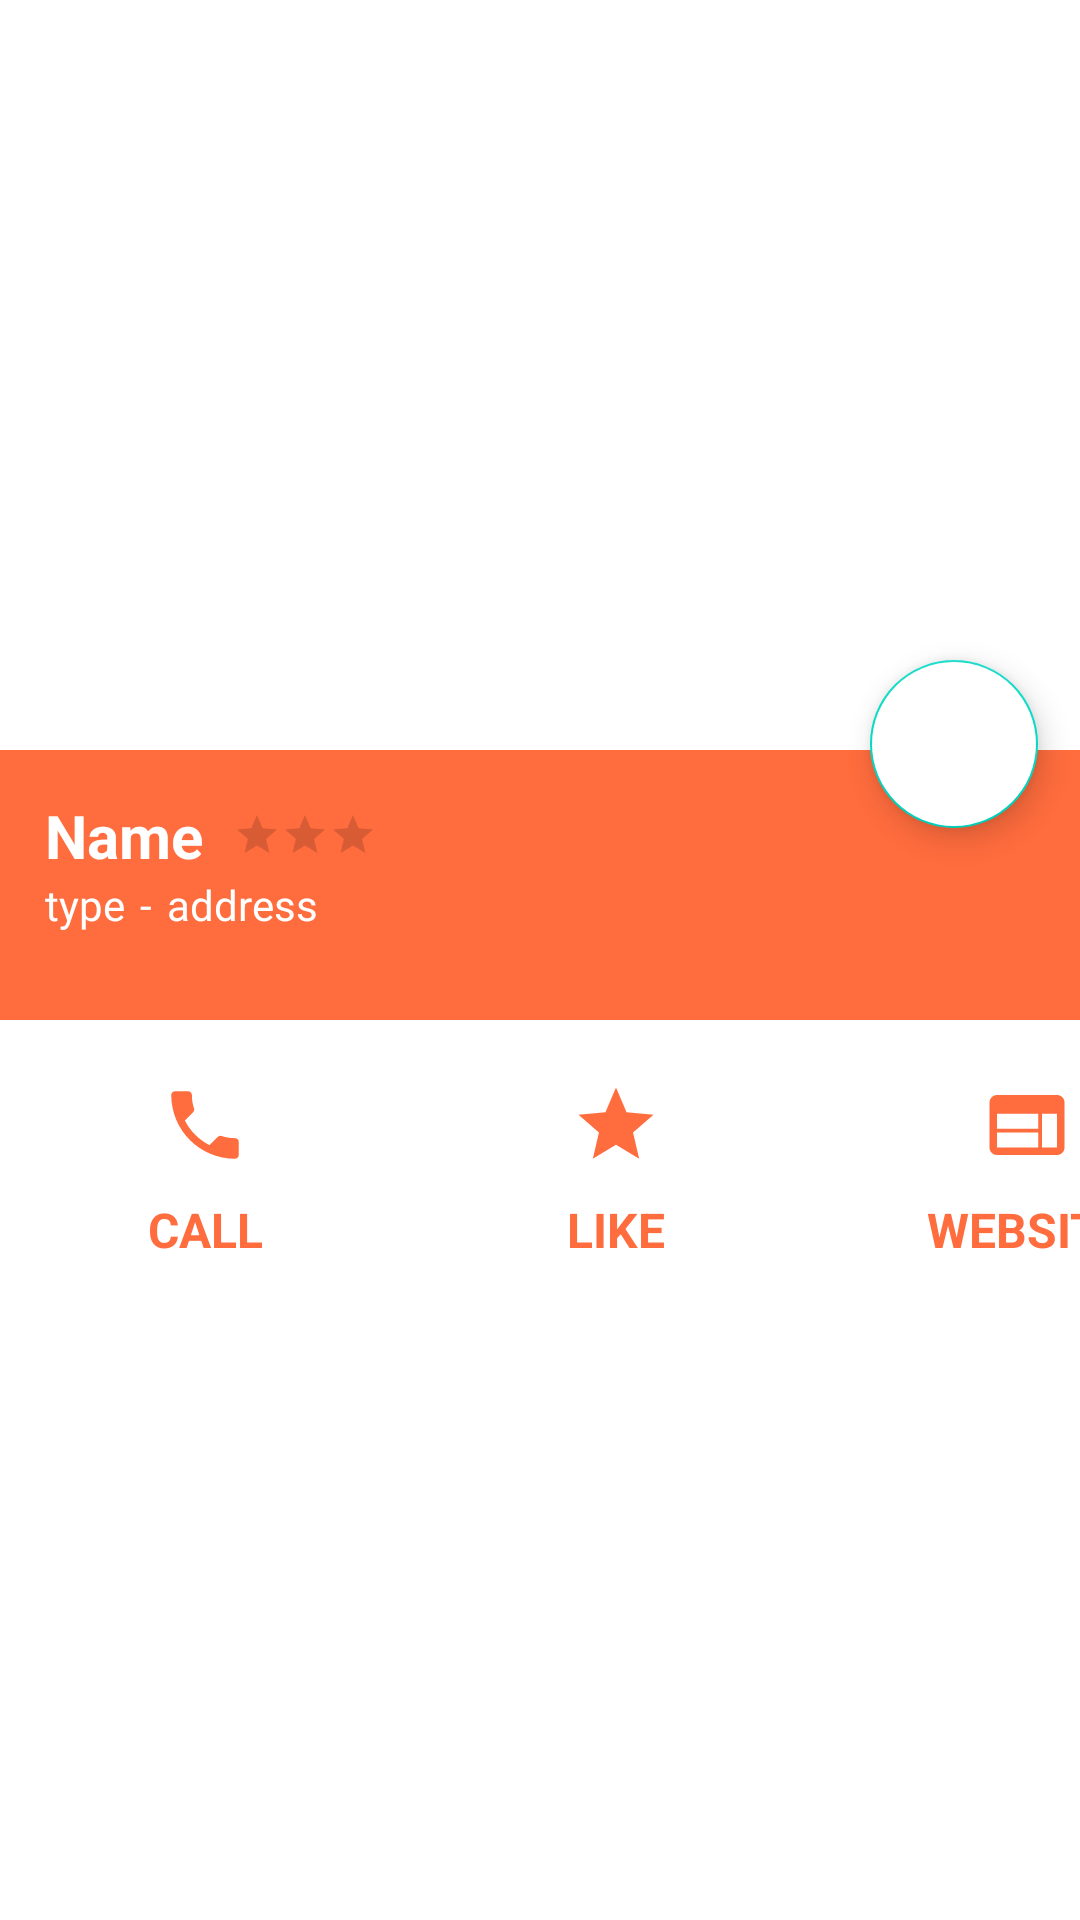

Produce the Android XML layout that renders to this screen, including the resource entries it uses.
<!-- AndroidManifest.xml: application theme Theme.Go4Lunch -->
<!-- res/layout/activity_detailed_restaurant.xml -->
<?xml version="1.0" encoding="utf-8"?>
<androidx.constraintlayout.widget.ConstraintLayout xmlns:android="http://schemas.android.com/apk/res/android"
    xmlns:app="http://schemas.android.com/apk/res-auto"
    xmlns:tools="http://schemas.android.com/tools"
    android:layout_width="match_parent"
    android:layout_height="match_parent"
    tools:context=".ui.restaurant.DetailedRestaurantActivity">


    <ImageView
        android:id="@+id/detailed_page_image"
        android:layout_width="match_parent"
        android:layout_height="250dp"
        android:contentDescription="@string/restaurant_image"
        android:scaleType="centerCrop"
        android:src="@drawable/background_login_img"
        app:layout_constraintEnd_toEndOf="parent"
        app:layout_constraintStart_toStartOf="parent"
        app:layout_constraintTop_toTopOf="parent" />

    <ImageButton
        android:id="@+id/arrow_back"
        android:layout_width="wrap_content"
        android:layout_height="wrap_content"
        android:backgroundTint="@color/fui_transparent"
        android:clickable="true"
        android:focusable="true"
        android:src="@drawable/baseline_arrow_back_24"
        app:layout_constraintStart_toStartOf="parent"
        app:layout_constraintTop_toTopOf="parent"
        android:contentDescription="@string/arrow_back" />

    <LinearLayout
        android:id="@+id/linearLayout2"
        android:layout_width="match_parent"
        android:layout_height="90dp"
        android:background="@color/orange"
        android:orientation="vertical"
        android:padding="15dp"
        app:layout_constraintEnd_toEndOf="parent"
        app:layout_constraintStart_toStartOf="parent"
        app:layout_constraintTop_toBottomOf="@+id/detailed_page_image">

        <LinearLayout
            android:layout_width="wrap_content"
            android:layout_height="wrap_content"
            android:orientation="horizontal">

            <TextView
                android:id="@+id/detailed_page_name"
                android:layout_width="wrap_content"
                android:layout_height="wrap_content"
                android:text="@string/name"
                android:textColor="@color/white"
                android:textSize="20sp"
                android:textStyle="bold"
                android:layout_gravity="center"/>

            <RatingBar
                android:id="@+id/detailed_page_rating"
                android:layout_width="wrap_content"
                android:layout_height="wrap_content"
                android:text="@string/rating"
                android:numStars="3"
                android:progressTint="#FFD700"
                android:layout_gravity="center"
                android:layout_marginStart="10dp"
                style="?android:attr/ratingBarStyleSmall"/>

        </LinearLayout>

        <LinearLayout
            android:layout_width="wrap_content"
            android:layout_height="wrap_content"
            android:orientation="horizontal">

            <TextView
                android:id="@+id/detailed_page_type"
                android:layout_width="wrap_content"
                android:layout_height="wrap_content"
                android:text="@string/type"
                android:textColor="@color/white"
                android:textSize="14sp" />

            <TextView

                android:layout_width="wrap_content"
                android:layout_height="wrap_content"
                android:layout_marginStart="5dp"
                android:text="@string/separate_info"
                android:textColor="@color/white"
                android:textSize="14sp" />

            <TextView
                android:id="@+id/detailed_page_address"
                android:layout_width="wrap_content"
                android:layout_height="wrap_content"
                android:layout_marginStart="5dp"
                android:text="@string/address"
                android:textColor="@color/white"
                android:textSize="14sp" />

        </LinearLayout>

    </LinearLayout>

    <LinearLayout
        android:id="@+id/linearLayout3"
        android:layout_width="match_parent"
        android:layout_height="100dp"
        android:background="@color/fui_transparent"
        android:orientation="horizontal"
        android:paddingTop="10dp"
        app:layout_constraintEnd_toEndOf="parent"
        app:layout_constraintHorizontal_bias="0.0"
        app:layout_constraintStart_toStartOf="parent"
        app:layout_constraintTop_toBottomOf="@+id/linearLayout2">

        <TextView
            android:layout_width="137dp"
            android:layout_height="match_parent"
            android:gravity="center"
            android:padding="10dp"
            android:text="@string/call"
            android:textAlignment="center"
            android:textAllCaps="true"
            android:textColor="@color/orange"
            android:textSize="16sp"
            android:textStyle="bold"
            app:drawableTopCompat="@drawable/baseline_local_phone_24" />

        <TextView
            android:layout_width="137dp"
            android:layout_height="match_parent"
            android:gravity="center"
            android:padding="10dp"
            android:text="@string/like"
            android:textAlignment="center"
            android:textAllCaps="true"
            android:textColor="@color/orange"
            android:textSize="16sp"
            android:textStyle="bold"
            app:drawableTopCompat="@drawable/baseline_star_24" />

        <TextView
            android:layout_width="137dp"
            android:layout_height="match_parent"
            android:gravity="center"
            android:padding="10dp"
            android:text="@string/website"
            android:textAlignment="center"
            android:textAllCaps="true"
            android:textColor="@color/orange"
            android:textSize="16sp"
            android:textStyle="bold"
            app:drawableTopCompat="@drawable/baseline_web_24" />

    </LinearLayout>

    <com.google.android.material.floatingactionbutton.FloatingActionButton
        android:id="@+id/select_restaurant_btn"
        android:layout_width="wrap_content"
        android:layout_height="wrap_content"
        android:layout_marginTop="220dp"
        android:backgroundTint="@color/white"
        android:contentDescription="@string/add_restaurant_button"
        android:tint="@color/green"
        app:fabSize="normal"
        app:layout_constraintEnd_toEndOf="parent"
        app:layout_constraintHorizontal_bias="0.954"
        app:layout_constraintStart_toStartOf="parent"
        app:layout_constraintTop_toTopOf="parent" />

    <androidx.recyclerview.widget.RecyclerView
        android:id="@+id/interested_colleagues_recycler_view"
        android:layout_width="match_parent"
        android:layout_height="wrap_content"
        app:layout_constraintEnd_toEndOf="parent"
        app:layout_constraintStart_toStartOf="parent"
        app:layout_constraintTop_toBottomOf="@+id/linearLayout3" />

</androidx.constraintlayout.widget.ConstraintLayout>
<!-- resources referenced by this layout -->
<resources>
  <color name="green">#1DB626</color>
  <color name="orange">#FF6C3D</color>
  <color name="white">#FFFFFFFF</color>
  <!-- drawable baseline_local_phone_24 (drawable) -->
  <vector android:height="30dp" android:tint="@color/orange"
      android:viewportHeight="24" android:viewportWidth="24"
      android:width="30dp" xmlns:android="http://schemas.android.com/apk/res/android">
      <path android:fillColor="@android:color/white" android:pathData="M6.62,10.79c1.44,2.83 3.76,5.14 6.59,6.59l2.2,-2.2c0.27,-0.27 0.67,-0.36 1.02,-0.24 1.12,0.37 2.33,0.57 3.57,0.57 0.55,0 1,0.45 1,1V20c0,0.55 -0.45,1 -1,1 -9.39,0 -17,-7.61 -17,-17 0,-0.55 0.45,-1 1,-1h3.5c0.55,0 1,0.45 1,1 0,1.25 0.2,2.45 0.57,3.57 0.11,0.35 0.03,0.74 -0.25,1.02l-2.2,2.2z"/>
  </vector>
  <!-- drawable baseline_star_24 (drawable) -->
  <vector android:height="30dp" android:tint="@color/orange"
      android:viewportHeight="24" android:viewportWidth="24"
      android:width="30dp" xmlns:android="http://schemas.android.com/apk/res/android">
      <path android:fillColor="@android:color/white" android:pathData="M12,17.27L18.18,21l-1.64,-7.03L22,9.24l-7.19,-0.61L12,2 9.19,8.63 2,9.24l5.46,4.73L5.82,21z"/>
  </vector>
  <!-- drawable baseline_web_24 (drawable) -->
  <vector android:height="30dp" android:tint="@color/orange"
      android:viewportHeight="24" android:viewportWidth="24"
      android:width="30dp" xmlns:android="http://schemas.android.com/apk/res/android">
      <path android:fillColor="@android:color/white" android:pathData="M20,4L4,4c-1.1,0 -1.99,0.9 -1.99,2L2,18c0,1.1 0.9,2 2,2h16c1.1,0 2,-0.9 2,-2L22,6c0,-1.1 -0.9,-2 -2,-2zM15,18L4,18v-4h11v4zM15,13L4,13L4,9h11v4zM20,18h-4L16,9h4v9z"/>
  </vector>
  <string name="add_restaurant_button">add restaurant button</string>
  <string name="address">address</string>
  <string name="arrow_back">Arrow back</string>
  <string name="call">Call</string>
  <string name="like">like</string>
  <string name="name">Name</string>
  <string name="rating">rating</string>
  <string name="restaurant_image">restaurant image</string>
  <string name="separate_info">-</string>
  <string name="type">type</string>
  <string name="website">website</string>
  <style name="Theme.Go4Lunch" parent="Theme.MaterialComponents.DayNight.NoActionBar">
          
          <item name="colorPrimary">@color/orange</item>
          <item name="colorPrimaryVariant">@color/orange</item>
          <item name="colorOnPrimary">@color/white</item>
          
          <item name="colorSecondary">@color/teal_200</item>
          <item name="colorSecondaryVariant">@color/teal_700</item>
          <item name="colorOnSecondary">@color/black</item>
          
          <item name="android:statusBarColor">?attr/colorPrimaryVariant</item>
          
      </style>
  <color name="teal_200">#FF03DAC5</color>
  <color name="teal_700">#FF018786</color>
  <color name="black">#FF000000</color>
</resources>
